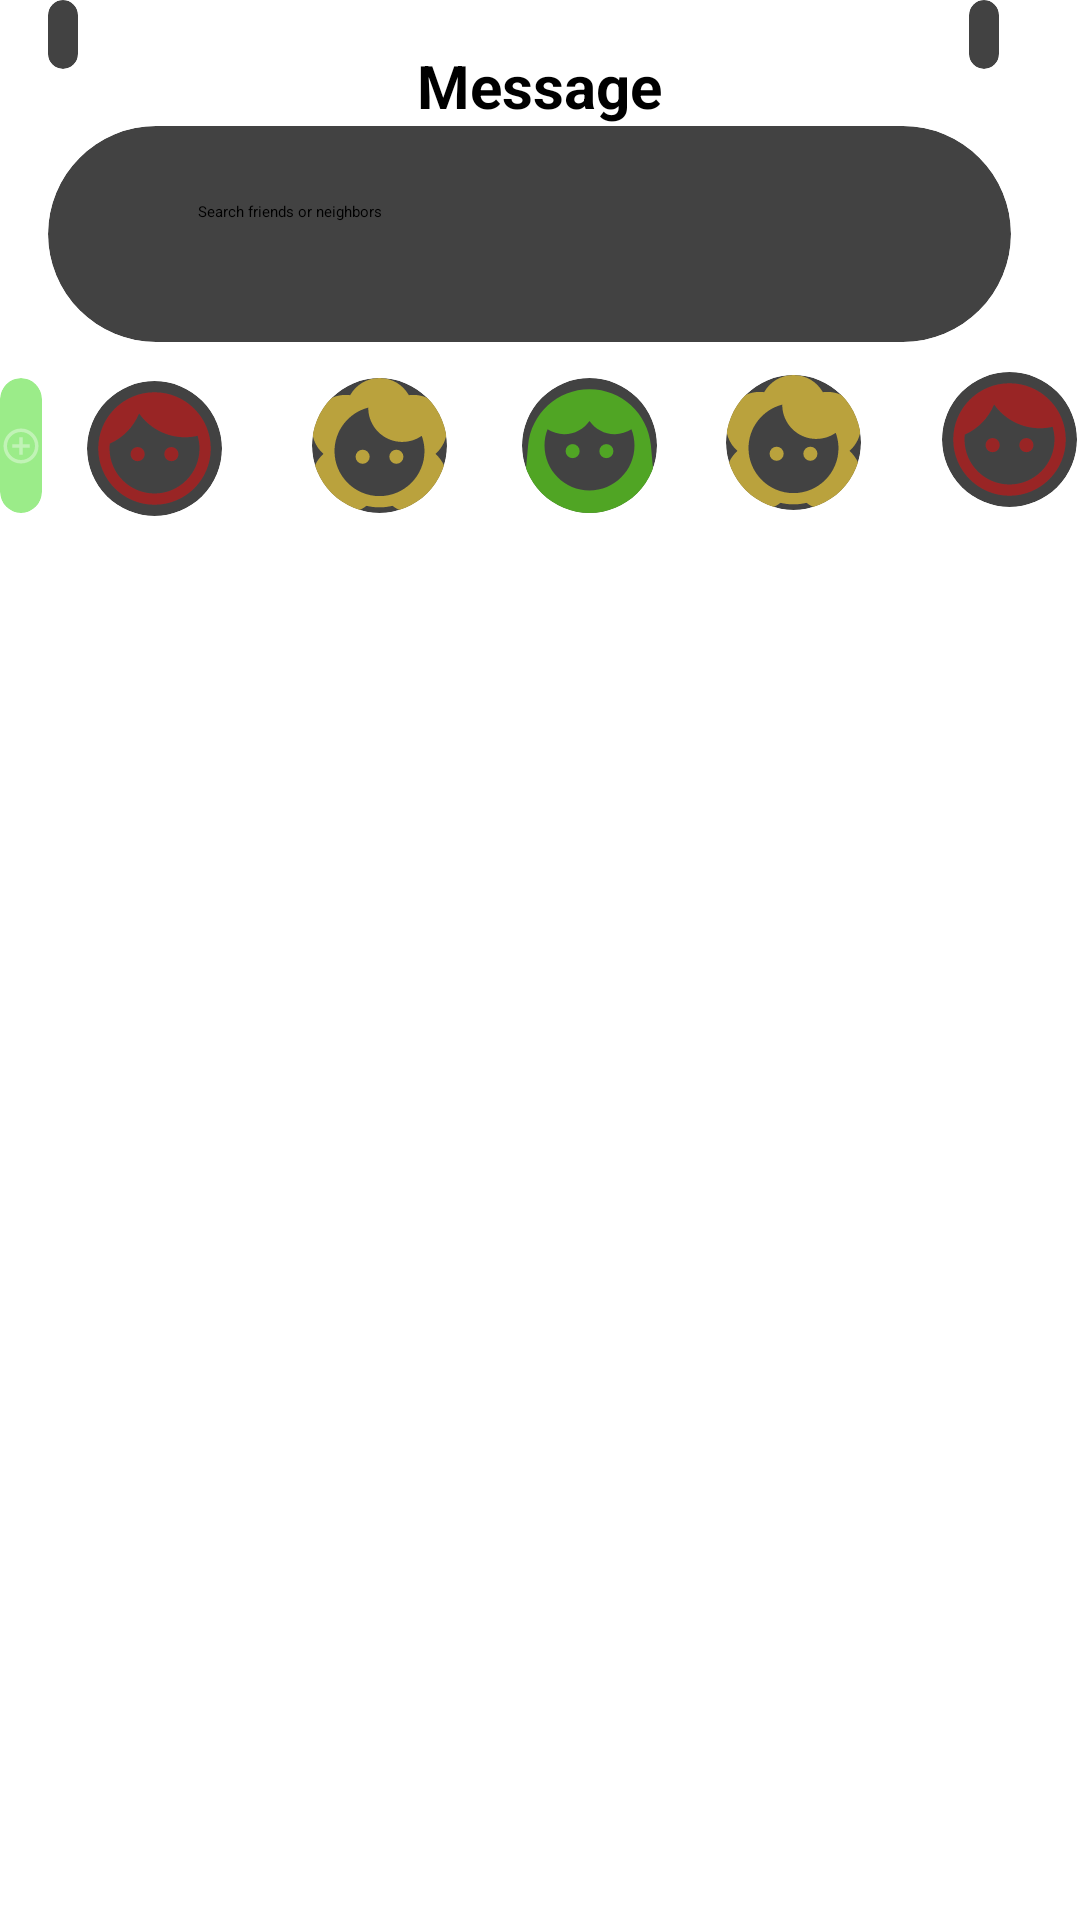

This screen was rendered from an Android layout file. Write that file and the resources it references.
<!-- AndroidManifest.xml: application theme Theme.Gym -->
<!-- res/layout/message.xml -->
<?xml version="1.0" encoding="utf-8"?>
<RelativeLayout xmlns:android="http://schemas.android.com/apk/res/android"
    xmlns:app="http://schemas.android.com/apk/res-auto"
    xmlns:tools="http://schemas.android.com/tools"
    android:layout_width="match_parent"
    android:layout_height="match_parent"
    android:layout_marginTop="50dp"
    >

    <androidx.cardview.widget.CardView
        android:layout_width="wrap_content"
        android:layout_height="54dp"
        android:layout_alignParentStart="true"
        android:layout_alignParentEnd="true"
        android:layout_alignParentBottom="true"
        android:layout_marginStart="323dp"
        android:layout_marginEnd="27dp"
        android:layout_marginBottom="617dp"
        app:cardCornerRadius="40dp">


        <ImageView
            android:id="@+id/imageView5"
            android:layout_width="wrap_content"
            android:layout_height="wrap_content"
            android:layout_marginStart="21dp"
            android:layout_marginLeft="21dp"
            android:layout_marginTop="16dp"
            android:scaleType="center"
            app:srcCompat="@drawable/vert" />

    </androidx.cardview.widget.CardView>

    <androidx.cardview.widget.CardView
        android:layout_width="wrap_content"
        android:layout_height="54dp"
        android:layout_alignParentStart="true"
        android:layout_alignParentEnd="true"
        android:layout_alignParentBottom="true"
        android:layout_marginStart="16dp"
        android:layout_marginEnd="334dp"
        android:layout_marginBottom="617dp"
        app:cardCornerRadius="40dp">


        <ImageView
            android:id="@+id/imageView4"
            android:layout_width="wrap_content"
            android:layout_height="wrap_content"
            android:layout_marginStart="21dp"
            android:layout_marginLeft="21dp"
            android:layout_marginTop="16dp"
            android:scaleType="center"
            app:srcCompat="@drawable/back" />

    </androidx.cardview.widget.CardView>

    <TextView
        android:layout_width="wrap_content"
        android:layout_height="wrap_content"
        android:layout_centerHorizontal="true"
        android:layout_marginTop="15dp"
        android:text="Message"
        android:textSize="20dp"
        android:textStyle="bold"/>

    <androidx.cardview.widget.CardView
        android:layout_width="372dp"
        android:layout_height="72dp"
        android:layout_alignParentStart="true"
        android:layout_alignParentEnd="true"
        android:layout_alignParentBottom="true"
        android:layout_marginStart="16dp"
        android:layout_marginEnd="23dp"
        android:layout_marginBottom="526dp"

        app:cardCornerRadius="40dp">



        <ImageView
            android:id="@+id/imageView6"
            android:layout_width="41dp"
            android:layout_height="41dp"
            android:layout_marginStart="15dp"
            android:layout_marginTop="16dp"
            android:scaleType="center"
            app:srcCompat="@drawable/baseline_search_24" />
        <TextView
            android:layout_width="wrap_content"
            android:layout_height="wrap_content"
            android:hint="Search friends or neighbors"
            android:layout_marginTop="25dp"
            android:layout_marginLeft="50dp"
            />

        <ImageView
            android:layout_width="34dp"
            android:layout_height="34dp"
            android:layout_marginLeft="320dp"
            android:layout_marginTop="18dp"
            android:src="@drawable/ic_baseline_tune_24" />
    </androidx.cardview.widget.CardView>

    <androidx.cardview.widget.CardView
        android:id="@+id/image0"
        android:layout_width="45dp"
        android:layout_height="45dp"
        android:layout_alignParentEnd="true"
        android:layout_alignParentBottom="true"
        android:layout_marginLeft="10dp"
        android:layout_marginEnd="346dp"
        android:layout_marginBottom="469dp"
        app:cardBackgroundColor="#9BEC89"
        app:cardCornerRadius="40dp">
                <ImageView
                    android:layout_width="match_parent"
                    android:layout_height="match_parent"
                    android:src="@drawable/ic_baseline_control_point_24" />

    </androidx.cardview.widget.CardView>

    <androidx.cardview.widget.CardView
        android:id="@+id/image"
        android:layout_width="45dp"
        android:layout_height="45dp"
        android:layout_alignParentEnd="true"

        android:layout_alignParentBottom="true"
        android:layout_marginLeft="10dp"
        android:layout_marginEnd="286dp"
        android:layout_marginBottom="468dp"
        app:cardCornerRadius="40dp">
        <ImageView
            android:layout_width="match_parent"
            android:layout_height="match_parent"
            android:src="@drawable/ic_baseline_face_24" />

    </androidx.cardview.widget.CardView>

    <androidx.cardview.widget.CardView
        android:id="@+id/image1"
        android:layout_width="45dp"
        android:layout_height="45dp"
        android:layout_alignParentEnd="true"

        android:layout_alignParentBottom="true"
        android:layout_marginLeft="10dp"
        android:layout_marginEnd="211dp"
        android:layout_marginBottom="469dp"
        app:cardCornerRadius="40dp">
                <ImageView
                    android:layout_width="match_parent"
                    android:layout_height="match_parent"
                    android:src="@drawable/ic_baseline_face_2_24" />

    </androidx.cardview.widget.CardView>

    <androidx.cardview.widget.CardView
        android:id="@+id/image2"
        android:layout_width="45dp"
        android:layout_height="45dp"
        android:layout_alignParentEnd="true"

        android:layout_alignParentBottom="true"
        android:layout_marginLeft="10dp"
        android:layout_marginEnd="141dp"
        android:layout_marginBottom="469dp"
        app:cardCornerRadius="40dp">
                <ImageView
                    android:layout_width="match_parent"
                    android:layout_height="match_parent"
                    android:src="@drawable/ic_baseline_face_3_24" />

    </androidx.cardview.widget.CardView>

    <androidx.cardview.widget.CardView
        android:id="@+id/image3"
        android:layout_width="45dp"
        android:layout_height="45dp"
        android:layout_alignParentEnd="true"

        android:layout_alignParentBottom="true"
        android:layout_marginLeft="10dp"
        android:layout_marginEnd="73dp"
        android:layout_marginBottom="470dp"
        app:cardCornerRadius="40dp">
                <ImageView
                    android:layout_width="match_parent"
                    android:layout_height="match_parent"
                    android:src="@drawable/ic_baseline_face_2_24" />

    </androidx.cardview.widget.CardView>

    <androidx.cardview.widget.CardView
        android:id="@+id/image4"
        android:layout_width="45dp"
        android:layout_height="45dp"
        android:layout_alignParentEnd="true"

        android:layout_alignParentBottom="true"
        android:layout_marginLeft="10dp"
        android:layout_marginEnd="1dp"
        android:layout_marginBottom="471dp"
        app:cardCornerRadius="40dp">
                <ImageView
                    android:layout_width="match_parent"
                    android:layout_height="match_parent"
                    android:src="@drawable/ic_baseline_face_24" />

    </androidx.cardview.widget.CardView>

    <ListView
        android:id="@+id/listview"
        android:layout_width="match_parent"
        android:layout_height="455dp"
        android:layout_alignParentBottom="true"
        android:layout_marginBottom="0dp" />

</RelativeLayout>
<!-- resources referenced by this layout -->
<resources>
  <!-- drawable ic_baseline_control_point_24 (drawable) -->
  <vector android:alpha="0.38" android:height="24dp"
      android:tint="#FFFFFF" android:viewportHeight="24"
      android:viewportWidth="24" android:width="24dp" xmlns:android="http://schemas.android.com/apk/res/android">
      <path android:fillColor="@android:color/white" android:pathData="M13,7h-2v4L7,11v2h4v4h2v-4h4v-2h-4L13,7zM12,2C6.49,2 2,6.49 2,12s4.49,10 10,10 10,-4.49 10,-10S17.51,2 12,2zM12,20c-4.41,0 -8,-3.59 -8,-8s3.59,-8 8,-8 8,3.59 8,8 -3.59,8 -8,8z"/>
  </vector>
  <!-- drawable ic_baseline_face_24 (drawable) -->
  <vector android:height="24dp" android:tint="#992525"
      android:viewportHeight="24" android:viewportWidth="24"
      android:width="24dp" xmlns:android="http://schemas.android.com/apk/res/android">
      <path android:fillColor="@android:color/white" android:pathData="M9,11.75c-0.69,0 -1.25,0.56 -1.25,1.25s0.56,1.25 1.25,1.25 1.25,-0.56 1.25,-1.25 -0.56,-1.25 -1.25,-1.25zM15,11.75c-0.69,0 -1.25,0.56 -1.25,1.25s0.56,1.25 1.25,1.25 1.25,-0.56 1.25,-1.25 -0.56,-1.25 -1.25,-1.25zM12,2C6.48,2 2,6.48 2,12s4.48,10 10,10 10,-4.48 10,-10S17.52,2 12,2zM12,20c-4.41,0 -8,-3.59 -8,-8 0,-0.29 0.02,-0.58 0.05,-0.86 2.36,-1.05 4.23,-2.98 5.21,-5.37C11.07,8.33 14.05,10 17.42,10c0.78,0 1.53,-0.09 2.25,-0.26 0.21,0.71 0.33,1.47 0.33,2.26 0,4.41 -3.59,8 -8,8z"/>
  </vector>
  <!-- drawable ic_baseline_face_3_24 (drawable) -->
  <vector android:height="24dp" android:tint="#50A524"
      android:viewportHeight="24" android:viewportWidth="24"
      android:width="24dp" xmlns:android="http://schemas.android.com/apk/res/android">
      <path android:fillColor="@android:color/white" android:pathData="M9,13m-1.25,0a1.25,1.25 0,1 1,2.5 0a1.25,1.25 0,1 1,-2.5 0"/>
      <path android:fillColor="@android:color/white" android:pathData="M15,13m-1.25,0a1.25,1.25 0,1 1,2.5 0a1.25,1.25 0,1 1,-2.5 0"/>
      <path android:fillColor="@android:color/white" android:pathData="M22.91,11.96C22.39,6.32 17.66,2 12,2S1.61,6.32 1.09,11.96l-0.9,9.86C0.09,22.99 1.01,24 2.19,24h19.62c1.18,0 2.1,-1.01 1.99,-2.18L22.91,11.96zM4.54,9.13C5.41,9.68 6.43,10 7.5,10C9.36,10 11,9.07 12,7.65C13,9.07 14.64,10 16.5,10c1.07,0 2.09,-0.32 2.96,-0.87C19.8,10.02 20,10.99 20,12c0,4.41 -3.59,8 -8,8s-8,-3.59 -8,-8C4,10.99 4.2,10.02 4.54,9.13z"/>
  </vector>
  <!-- drawable ic_baseline_tune_24 (drawable) -->
  <vector android:alpha="0.41" android:height="24dp"
      android:tint="#1C1B19" android:viewportHeight="24"
      android:viewportWidth="24" android:width="24dp" xmlns:android="http://schemas.android.com/apk/res/android">
      <path android:fillColor="@android:color/white" android:pathData="M3,17v2h6v-2L3,17zM3,5v2h10L13,5L3,5zM13,21v-2h8v-2h-8v-2h-2v6h2zM7,9v2L3,11v2h4v2h2L9,9L7,9zM21,13v-2L11,11v2h10zM15,9h2L17,7h4L21,5h-4L17,3h-2v6z"/>
  </vector>
</resources>
